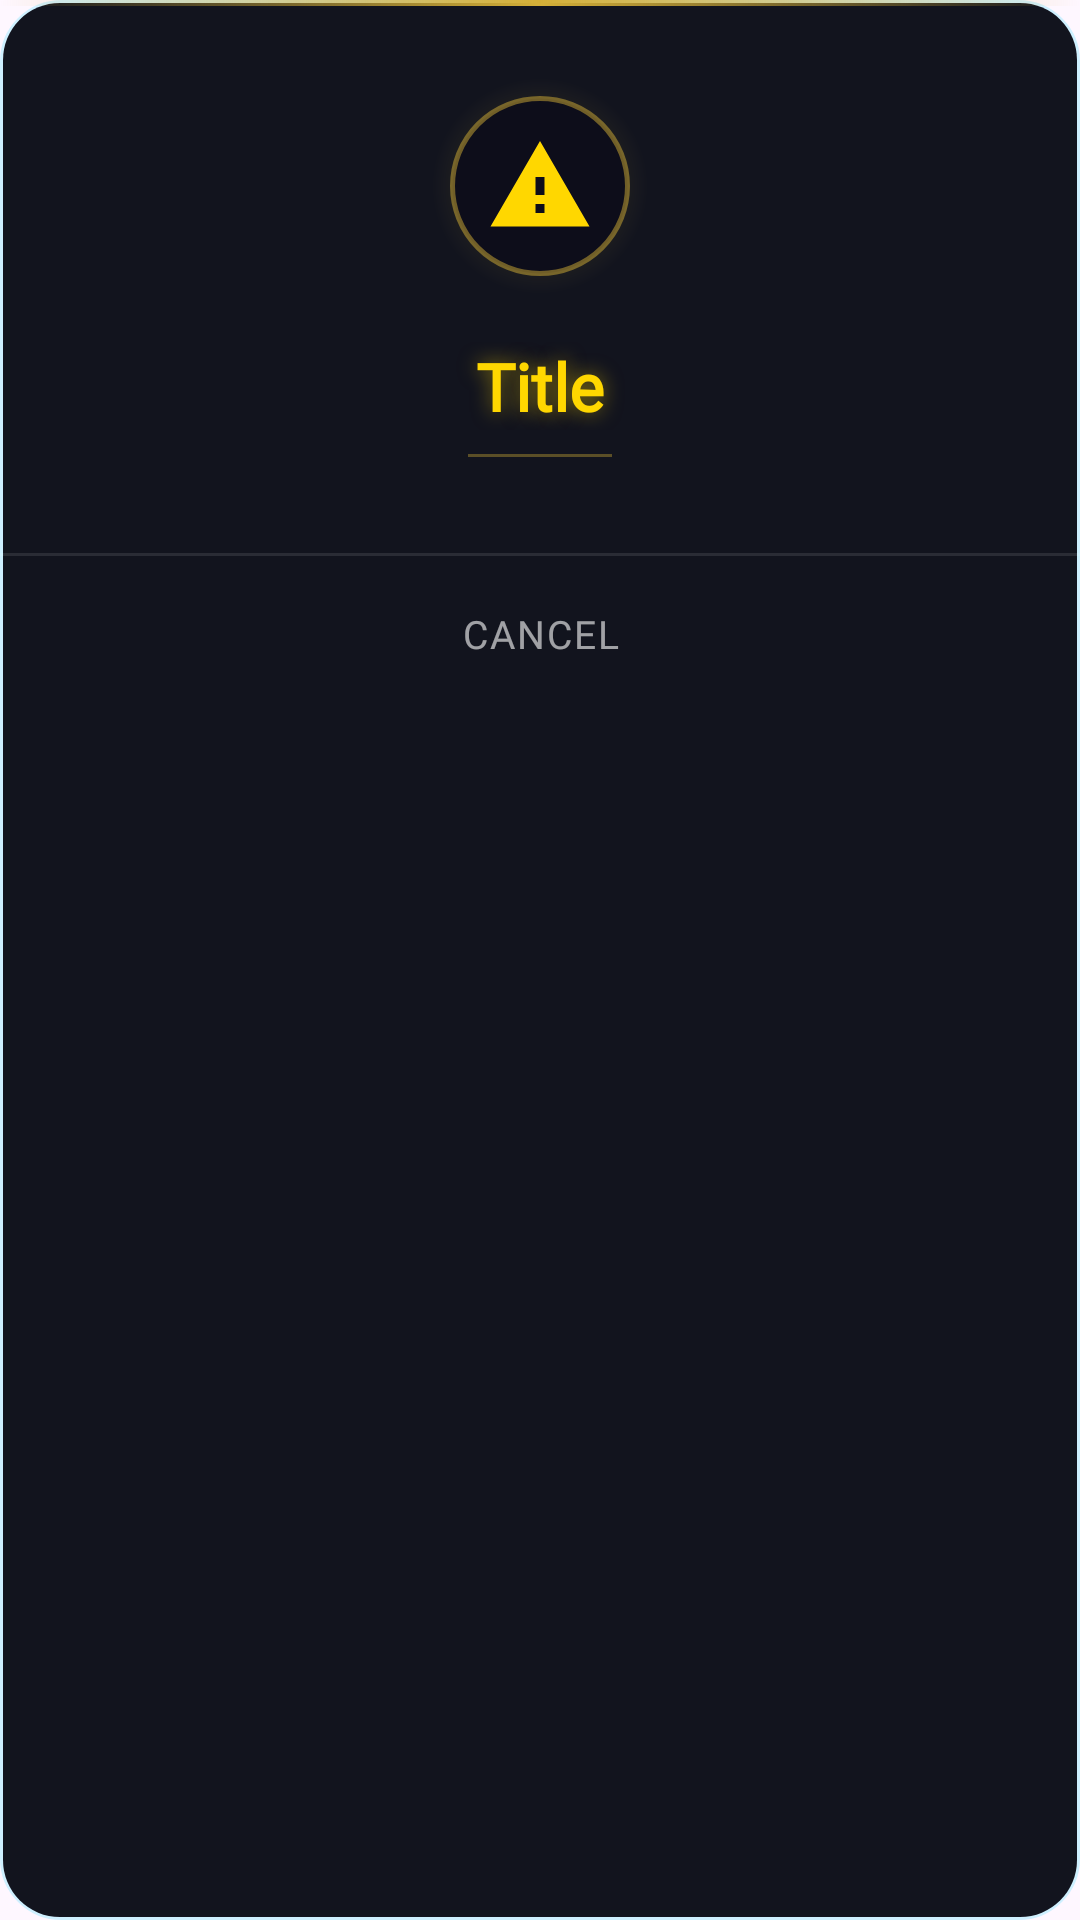

Here is an Android app screen rendered from its layout file. Give the layout XML and the strings, colors and styles it references.
<!-- AndroidManifest.xml: application theme Theme.Chess -->
<!-- res/layout/dialog_glass_choice.xml -->
<?xml version="1.0" encoding="utf-8"?>
<LinearLayout xmlns:android="http://schemas.android.com/apk/res/android"
    xmlns:app="http://schemas.android.com/apk/res-auto"
    android:layout_width="match_parent"
    android:layout_height="wrap_content"
    android:layout_marginHorizontal="16dp"
    android:background="@drawable/bg_dialog_glass"
    android:gravity="center_horizontal"
    android:orientation="vertical">

    <View
        android:layout_width="match_parent"
        android:layout_height="2dp"
        android:background="@drawable/bg_dialog_top_bar" />

    <LinearLayout
        android:layout_width="match_parent"
        android:layout_height="wrap_content"
        android:gravity="center_horizontal"
        android:orientation="vertical"
        android:paddingHorizontal="16dp"
        android:paddingTop="24dp"
        android:paddingBottom="8dp">

        
        <FrameLayout
            android:layout_width="72dp"
            android:layout_height="72dp"
            android:layout_gravity="center_horizontal"
            android:layout_marginBottom="16dp">
            <View
                android:layout_width="72dp"
                android:layout_height="72dp"
                android:background="@drawable/bg_dialog_icon_halo" />
            <View
                android:layout_width="60dp"
                android:layout_height="60dp"
                android:layout_gravity="center"
                android:background="@drawable/bg_dialog_icon_ring" />
            <ImageView
                android:id="@+id/dialog_icon"
                android:layout_width="36dp"
                android:layout_height="36dp"
                android:layout_gravity="center"
                android:contentDescription="@null"
                android:src="@drawable/ic_warning_ember"
                app:tint="@color/game_gold_primary" />
        </FrameLayout>

        <TextView
            android:id="@+id/dialog_title"
            style="@style/GameText.Title"
            android:layout_width="match_parent"
            android:layout_height="wrap_content"
            android:layout_marginBottom="8dp"
            android:gravity="center"
            android:shadowColor="@color/game_gold_glow"
            android:shadowDx="0"
            android:shadowDy="0"
            android:shadowRadius="16"
            android:text="Title" />

        <View
            android:layout_width="48dp"
            android:layout_height="1dp"
            android:layout_marginBottom="16dp"
            android:background="#60D4AF37" />

        
        <LinearLayout
            android:id="@+id/choiceContainer"
            android:layout_width="match_parent"
            android:layout_height="wrap_content"
            android:orientation="vertical"
            android:paddingBottom="8dp" />
    </LinearLayout>

    <View
        android:layout_width="match_parent"
        android:layout_height="1dp"
        android:background="#1AFFFFFF" />

    <com.google.android.material.button.MaterialButton
        android:id="@+id/btnCancel"
        style="@style/Widget.MaterialComponents.Button.TextButton"
        android:layout_width="match_parent"
        android:layout_height="52dp"
        android:fontFamily="@font/exo2"
        android:letterSpacing="0.05"
        android:text="@string/cancel"
        android:textColor="#99FFFFFF"
        android:textSize="13sp"
        app:cornerRadius="0dp"
        app:rippleColor="#20FFFFFF" />

</LinearLayout>
<!-- resources referenced by this layout -->
<resources>
  <color name="game_gold_glow">#80FFD700</color>
  <color name="game_gold_primary">#FFD700</color>
  <!-- drawable bg_dialog_glass (drawable) -->
  <?xml version="1.0" encoding="utf-8"?>
  <layer-list xmlns:android="http://schemas.android.com/apk/res/android">
      
      <item>
          <shape android:shape="rectangle">
              <corners android:radius="20dp" />
              <solid android:color="#00000000" />
              <stroke android:width="1dp" android:color="#3000CCFF" />
          </shape>
      </item>
      
      <item android:top="1dp" android:left="1dp" android:right="1dp" android:bottom="1dp">
          <shape android:shape="rectangle">
              <solid android:color="#F2060812" />
              <corners android:radius="19dp" />
          </shape>
      </item>
  </layer-list>
  <!-- drawable bg_dialog_icon_halo (drawable) -->
  <?xml version="1.0" encoding="utf-8"?>
  <shape xmlns:android="http://schemas.android.com/apk/res/android"
      android:shape="oval">
      <gradient
          android:type="radial"
          android:gradientRadius="36dp"
          android:startColor="#40D4AF37"
          android:endColor="#00D4AF37" />
  </shape>
  <!-- drawable bg_dialog_icon_ring (drawable) -->
  <?xml version="1.0" encoding="utf-8"?>
  <shape xmlns:android="http://schemas.android.com/apk/res/android"
      android:shape="oval">
      <solid android:color="#0D0D1A" />
      <stroke android:width="1.5dp" android:color="#80D4AF37" />
  </shape>
  <!-- drawable bg_dialog_top_bar (drawable) -->
  <?xml version="1.0" encoding="utf-8"?>
  <shape xmlns:android="http://schemas.android.com/apk/res/android"
      android:shape="rectangle">
      <gradient
          android:type="linear"
          android:angle="0"
          android:startColor="#00D4AF37"
          android:centerColor="#FFD4AF37"
          android:endColor="#0000CCFF" />
      <corners android:topLeftRadius="20dp" android:topRightRadius="20dp" />
  </shape>
  <!-- drawable ic_warning_ember (drawable) -->
  <vector xmlns:android="http://schemas.android.com/apk/res/android"
      android:width="24dp"
      android:height="24dp"
      android:viewportWidth="24"
      android:viewportHeight="24">
    <path
        android:fillColor="#FFC107"
        android:pathData="M1,21h22L12,2 1,21zM13,18h-2v-2h2v2zM13,14h-2v-4h2v4z"/>
  </vector>
  <string name="cancel">Cancel</string>
  <style name="GameText.Title">
          <item name="android:fontFamily">@font/cinzel</item>
          <item name="android:textColor">@color/game_gold_primary</item>
          <item name="android:textSize">22sp</item>
          <item name="android:textStyle">bold</item>
          <item name="android:shadowColor">@color/game_gold_glow</item>
          <item name="android:shadowDx">0</item>
          <item name="android:shadowDy">0</item>
          <item name="android:shadowRadius">16</item>
      </style>
  <color name="game_gold_dark">#D4AF37</color>
  <color name="game_bg_deep">#0D0D0F</color>
  <color name="game_neon_cyan">#00FFFF</color>
  <color name="game_blue_info">#0088FF</color>
  <color name="white">#FFFFFFFF</color>
</resources>
